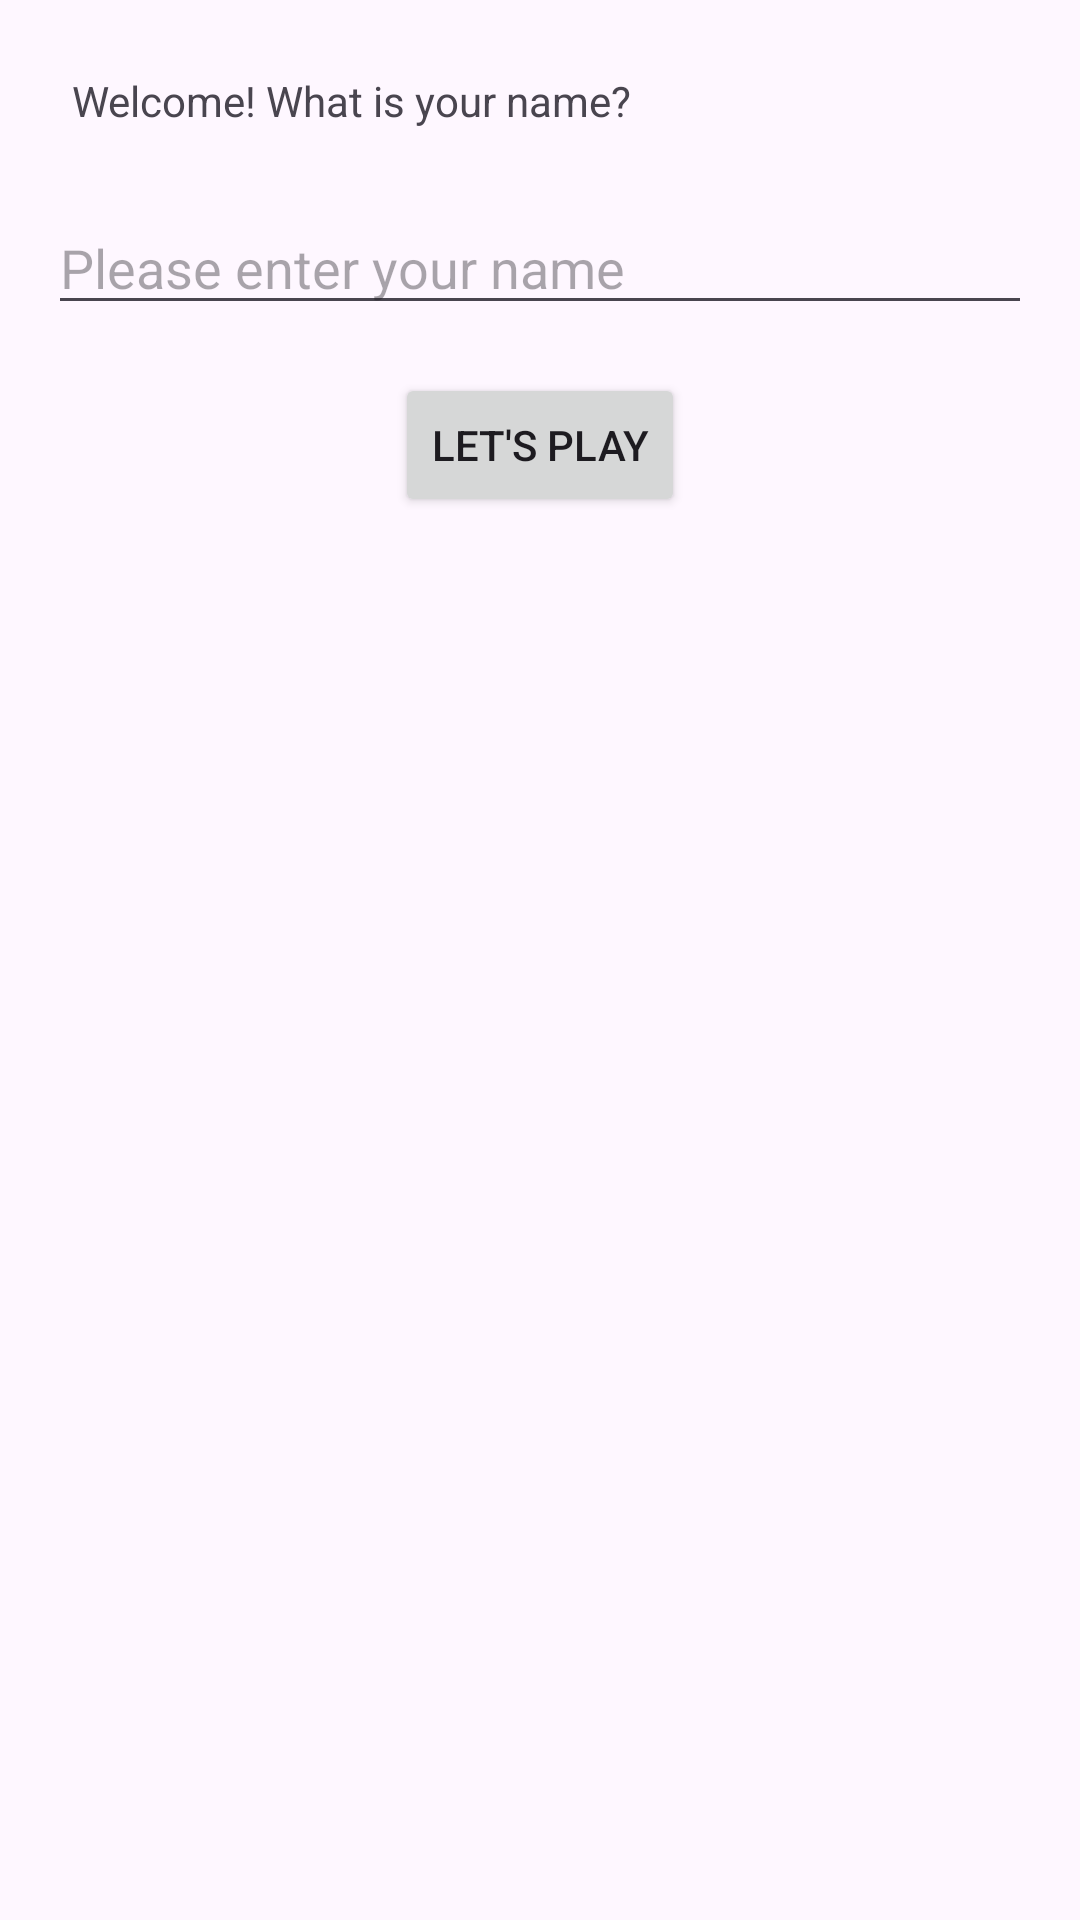

Write the Android layout XML for this screen, with the resource values it uses.
<!-- AndroidManifest.xml: activity theme Theme.TopQuizz -->
<!-- res/layout/activity_main.xml -->
<?xml version="1.0" encoding="utf-8"?>
<androidx.appcompat.widget.LinearLayoutCompat xmlns:android="http://schemas.android.com/apk/res/android"
    xmlns:app="http://schemas.android.com/apk/res-auto"
    xmlns:tools="http://schemas.android.com/tools"
    android:layout_width="match_parent"
    android:layout_height="match_parent"
    android:fitsSystemWindows="true"
    tools:context=".controller.MainActivity"
    android:orientation="vertical">

    <TextView
        android:id="@+id/main_textview_greeting"
        android:layout_width="wrap_content"
        android:layout_height="wrap_content"
        android:text="Welcome! What is your name?"
        android:layout_margin="16dp"
        android:padding="8dp"/>


    <EditText
        android:id="@+id/main_edittext_greeting"
        android:layout_width="match_parent"
        android:layout_height="wrap_content"
        android:hint="Please enter your name"
        android:layout_marginStart="16dp"
        android:layout_marginEnd="16dp"/>

    <Button
        android:id="@+id/main_button_greeting"
        android:layout_width="wrap_content"
        android:layout_height="wrap_content"
        android:text="Let's Play"
        android:layout_gravity="center"
        android:layout_margin="16dp"/>

</androidx.appcompat.widget.LinearLayoutCompat >
<!-- resources referenced by this layout -->
<resources>
  <style name="Theme.TopQuizz" parent="Base.Theme.TopQuizz" />
  <style name="Base.Theme.TopQuizz" parent="Theme.Material3.DayNight.NoActionBar">
          
          
      </style>
</resources>
